Run: headless pygame with SDL's dummy video driver; simulated clock (each Clock.tick advances the game by its frame time, no real sleeping); random seed 0; keys injected as events and as key.get_pressed() state; no mouse input.
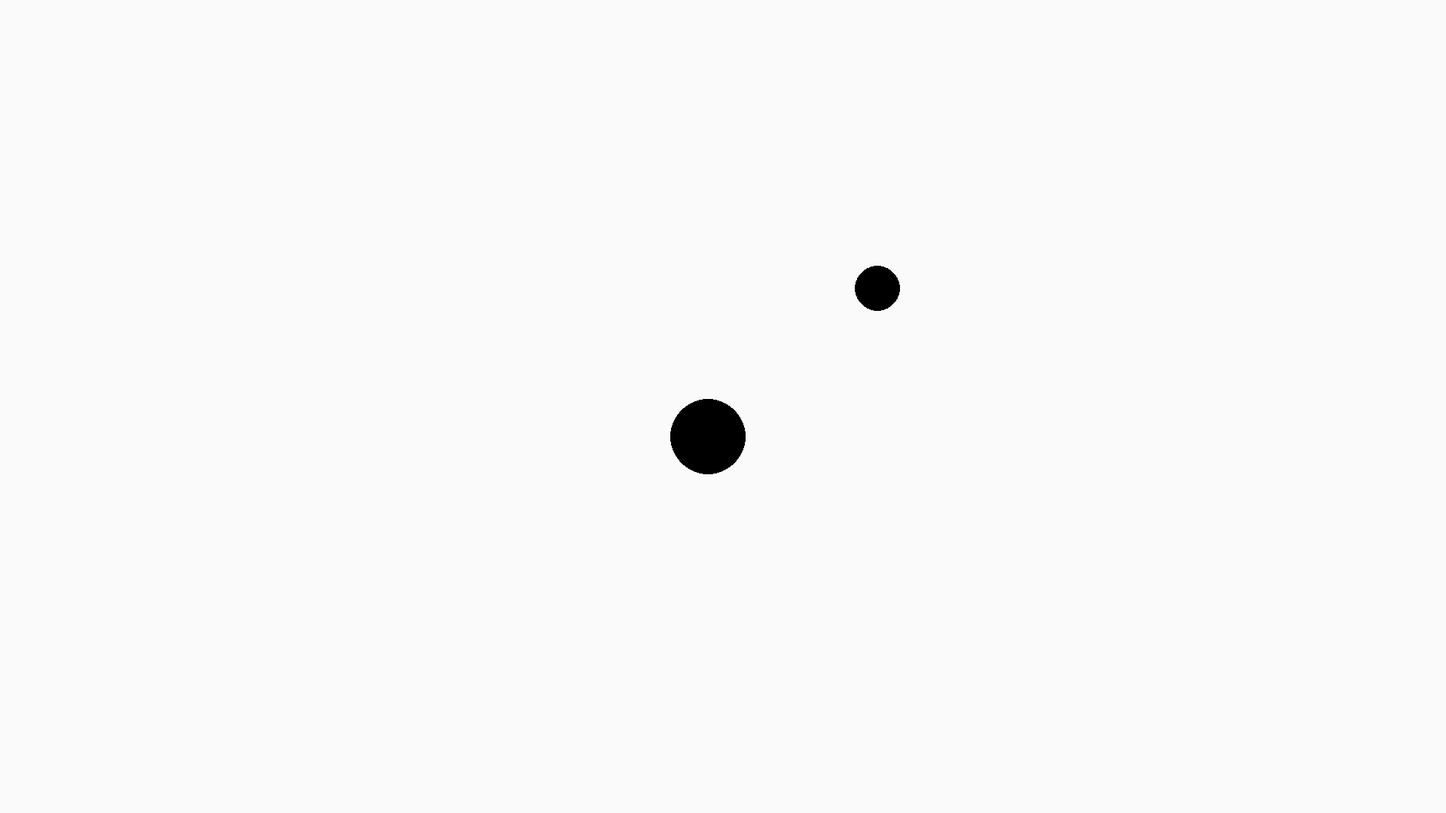
Frame 1 of 4 · flips 1–60 · no input
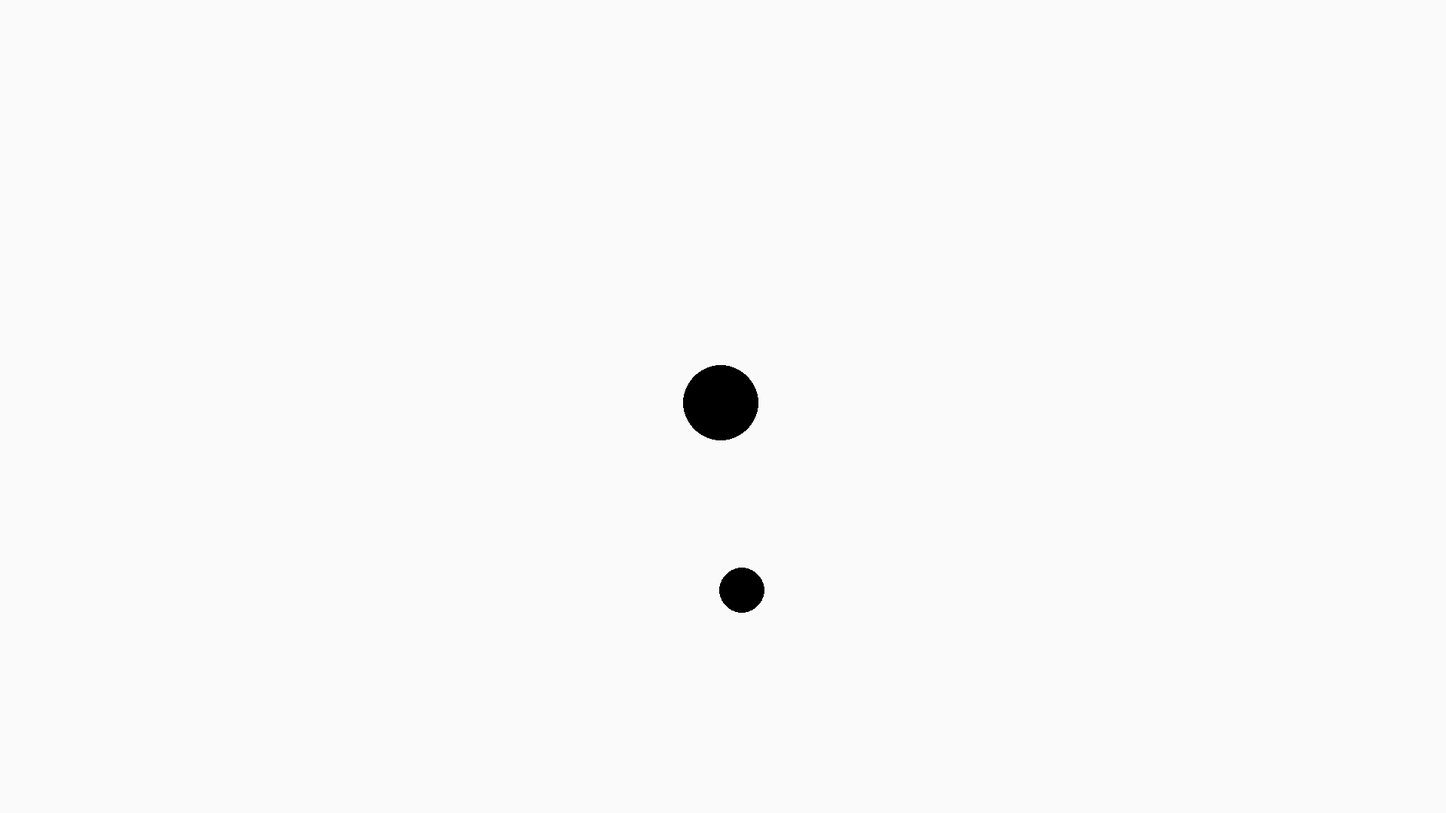
Frame 2 of 4 · flips 61–180 · tapped SPACE, RETURN · held RIGHT (→), D
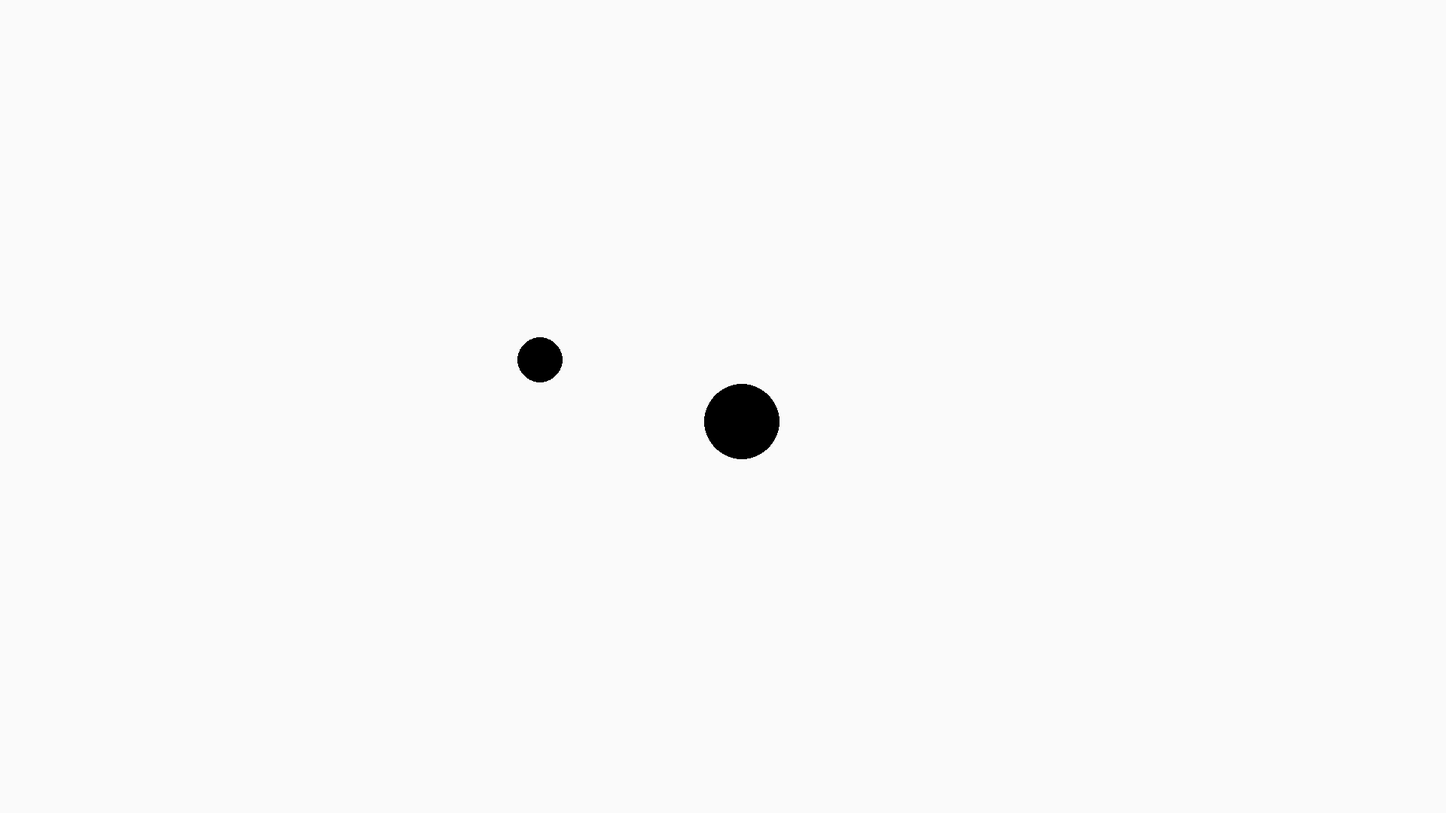
Frame 3 of 4 · flips 181–300 · held DOWN (↓), S
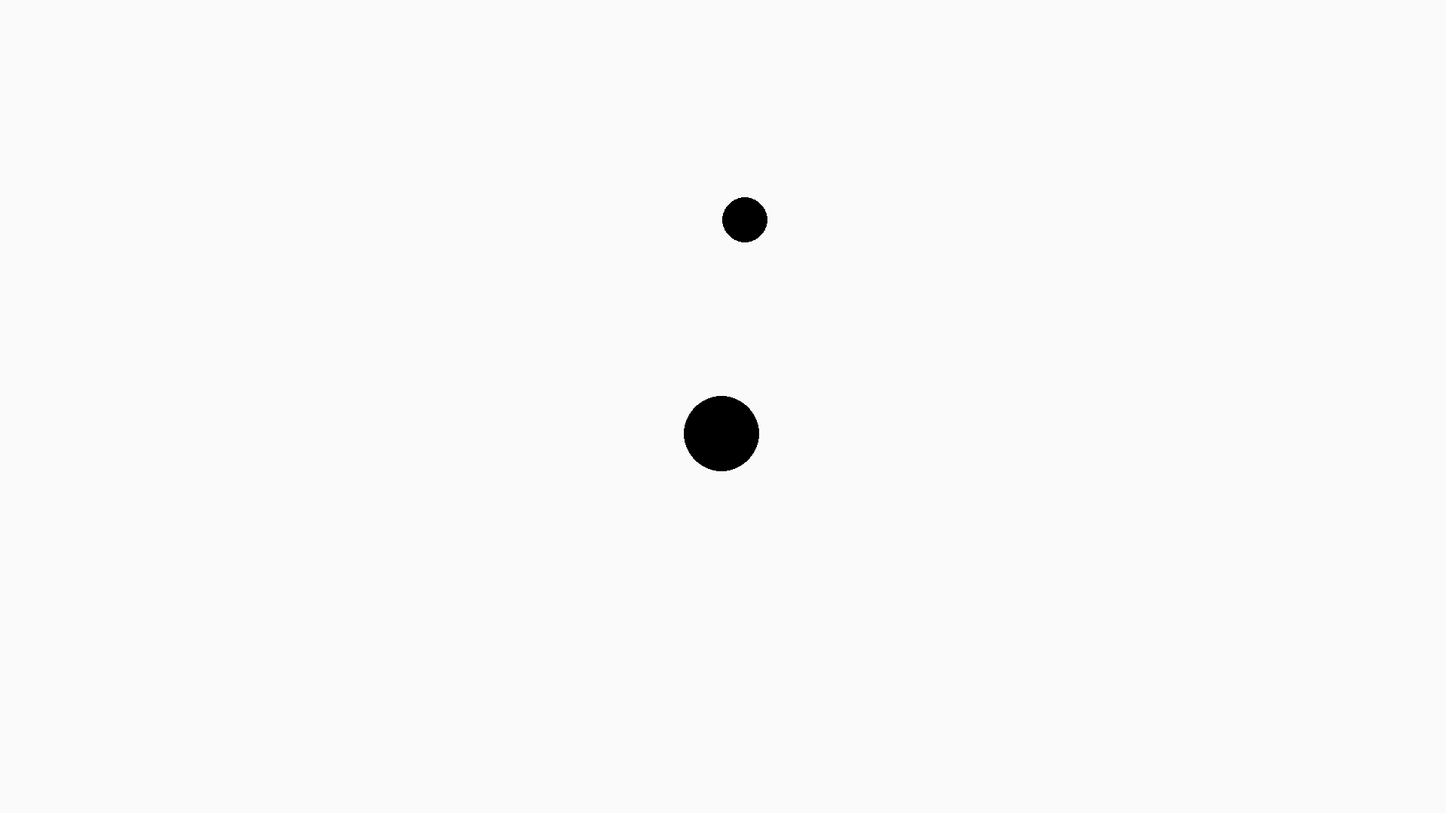
Frame 4 of 4 · flips 301–420 · held LEFT (←), A, UP (↑), W

The pygame program that drew these frames:

from os import name
import pygame
import math
import pygame.freetype
from pygame.draw import *
from random import randint

pygame.init()

# Переменные для циклов
clock = pygame.time.Clock()
finished = False


# Счетчик времени и тиков
timecounter = 0
tickcounter = 0

# Время игровой сессии
gametime = 60

# Массивы для объектов
balls = []
kvadrats = []

# Массивы для осколков/ каплей
kapli = []
oskolki = []

# Переменные для координат мышки
x = 0
y = 0

# Размеры экрана
a = 1920
b = 1080

# Частота обновления экрана и ширина/ высота
screen = pygame.display.set_mode((a, b))
FPS = 60

# Количество шаров и кубов
kb = 10
kk = 10

# Цвета
RED = (255, 0, 0)
BLUE = (0, 0, 255)
YELLOW = (255, 255, 0)
GREEN = (0, 255, 0)
MAGENTA = (255, 0, 255)
CYAN = (0, 255, 255)
BLACK = (0, 0, 0)
GREY = (250, 250, 250)
COLORS = [RED, BLUE, YELLOW, GREEN, MAGENTA, CYAN, BLACK]

class Planet:
    def __init__(self, mass, x, y, r, speedx, speedy):  # Создание шара
        self.mass = mass
        self.G = 26 #0.001
        self.x = x
        self.y = y
        self.r = r
        self.color = BLACK
        self.xspeed = speedx
        self.yspeed = speedy
        self.F = 0
        self.Fx = 0
        self.Fy = 0
        self.ax = 0
        self.ay = 0
        self.an = 0
    def acssiliration(self, obj):  # Расчет движения шара
        if obj.x > self.x:
            self.an = math.atan((-obj.y + self.y) / (obj.x - self.x))
        if obj.x < self.x:
            self.an = math.pi + math.atan((-obj.y + self.y) / (obj.x - self.x))
        if obj.x == self.x:
            self.an = math.pi / 2
        self.F += self.G*((self.mass*obj.mass)/((self.x-obj.x)**2+(self.y-obj.y)**2))
        self.Fx += self.F*math.cos(self.an)
        self.Fy -= self.F*math.sin(self.an)
        self.ax += self.Fx/self.mass
        self.ay += self.Fy/self.mass

    def motion(self):
        self.xspeed += self.ax
        self.yspeed += self.ay
        self.x += self.xspeed
        self.y += self.yspeed
        self.F = 0
        self.Fx = 0
        self.Fy = 0
        self.ax = 0
        self.ay = 0

    def draw(self):  # Рисование шара
        circle(screen, self.color, (int(self.x), int(self.y)), int(self.r))
        #line(screen, self.color, (int(self.x), int(self.y)), (math.cos(self.an) * self.F + self.x, -(math.sin(self.an) * self.F) + self.y), 2)
        #line(screen, self.color, (int(self.x), int(self.y)), (self.Fx/10 + self.x, self.y), 2)
        #line(screen, self.color, (int(self.x), int(self.y)), (self.x, self.Fy/10 + self.y), 2)
planet1 = Planet(100, 960, 800, 30, 10, 0)
planet2 = Planet(1000, 960, 540, 50, -1, 0)
balls.append(planet1)
balls.append(planet2)
while not finished:
    clock.tick(FPS)
    for event in pygame.event.get():
        if event.type == pygame.QUIT:
            finished = True
        elif event.type == pygame.KEYDOWN:
            if event.key == pygame.K_ESCAPE:
                finished = True
    planet1.acssiliration(planet2)
    planet1.motion()
    planet2.acssiliration(planet1)
    planet2.motion()
    planet1.draw()
    planet2.draw()
    #print(planet1.an)
    #print(planet2.an)
    #print(" ")
    pygame.display.update()
    screen.fill(GREY)
pygame.quit()
